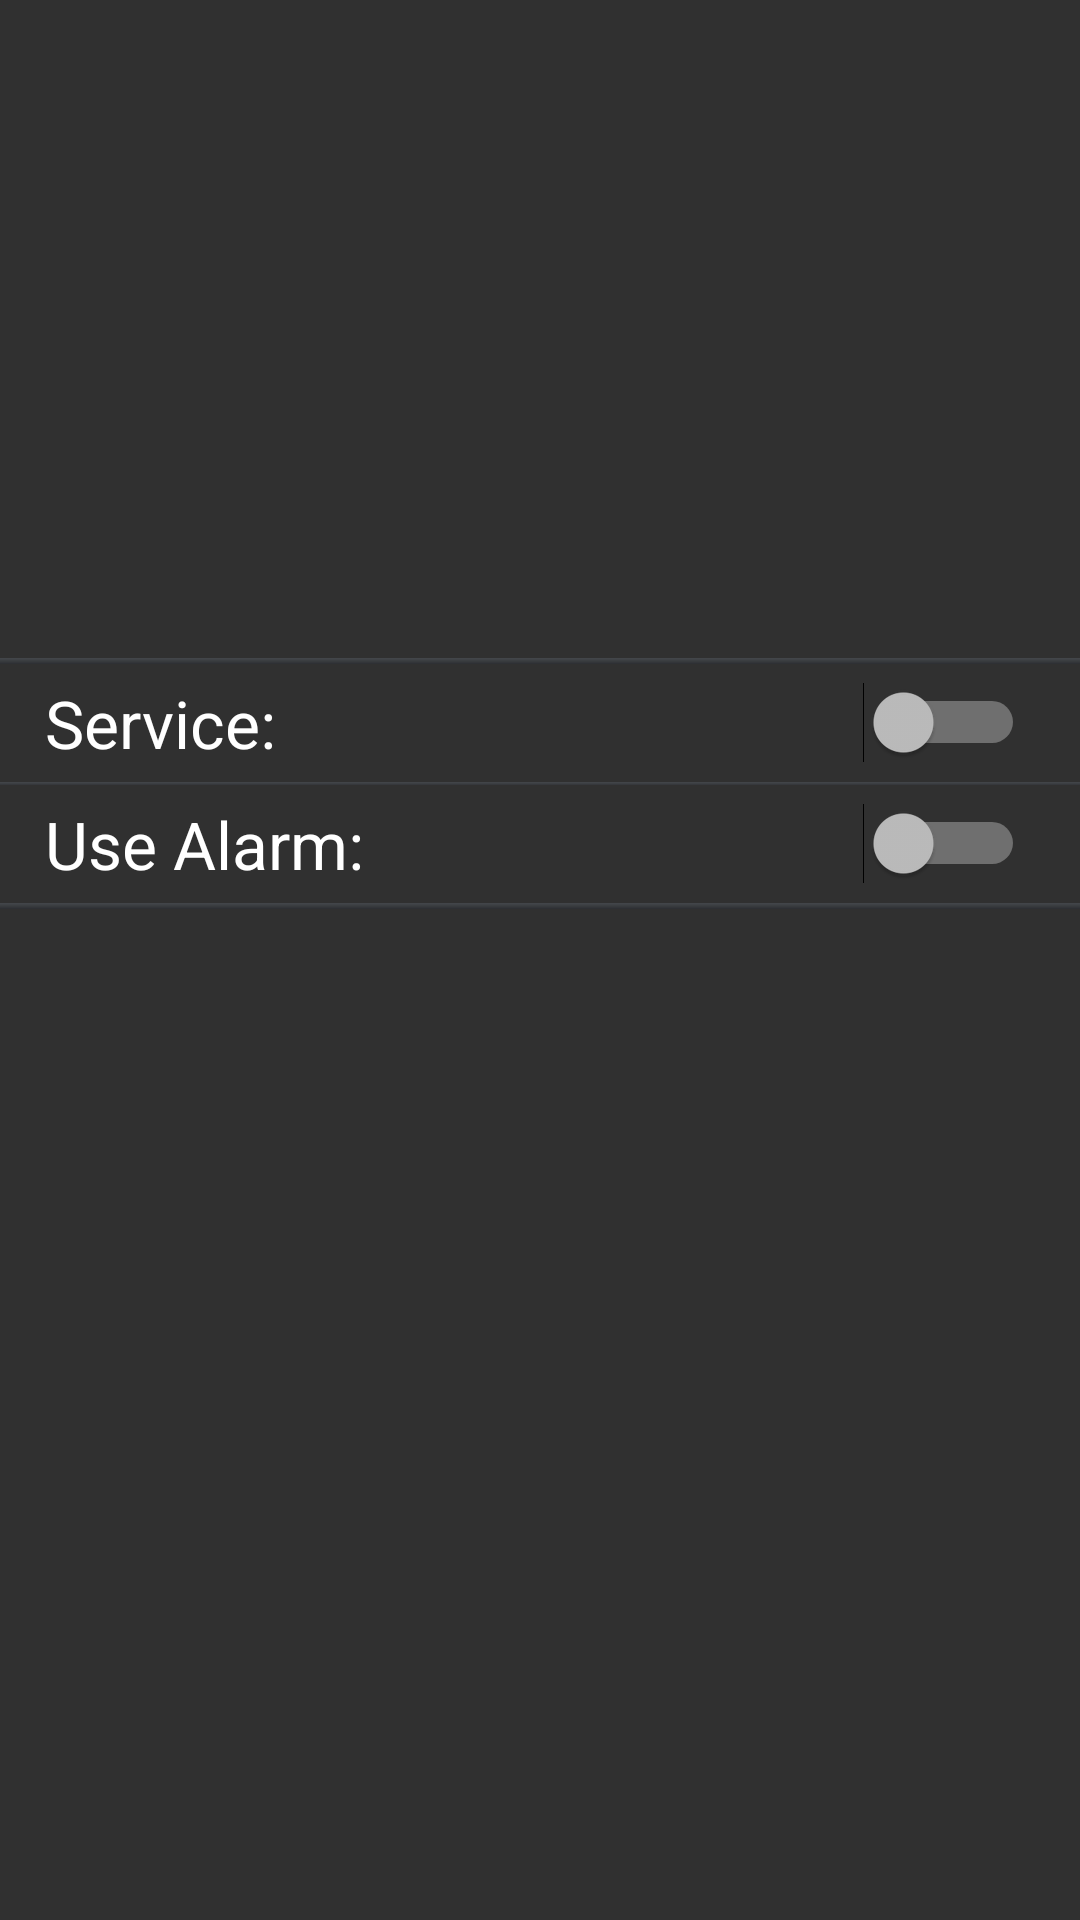

This screen was rendered from an Android layout file. Write that file and the resources it references.
<!-- AndroidManifest.xml: application theme AppTheme -->
<!-- res/layout/main.xml -->
<?xml version="1.0" encoding="utf-8"?>
<LinearLayout
	xmlns:android="http://schemas.android.com/apk/res/android"
	android:layout_height="match_parent"
	android:layout_width="match_parent"
	android:orientation="vertical"
	android:gravity="center">
	
	<LinearLayout
		android:layout_height="0dp"
		android:layout_width="match_parent"
		android:orientation="vertical"
		android:gravity="bottom"
		android:layout_weight="0.9">

		<ImageButton
			android:layout_height="2dp"
			android:layout_width="match_parent"
			android:background="@drawable/statusbar"/>

		<ImageButton
			android:layout_height="5dp"
			android:layout_width="match_parent"
			android:visibility="invisible"/>

		<LinearLayout
			android:layout_width="match_parent"
			android:layout_height="wrap_content"
			android:gravity="center"
			android:orientation="horizontal">

			<TextView
				android:layout_width="0dp"
				android:layout_height="wrap_content"
				android:layout_weight="1"
				android:text="@string/service_str"
				android:textAppearance="?android:attr/textAppearanceLarge"
				android:paddingLeft="15dp"/>

			<ImageButton
				android:layout_height="match_parent"
				android:layout_width="4dp"
				android:background="@drawable/item"
				android:layout_marginRight="12dp"/>

			<Switch
				android:id="@+id/serviceButton"
				android:layout_width="wrap_content"
				android:layout_height="wrap_content"
				android:onClick="serviceClick"/>

			<ImageButton
				android:layout_height="wrap_content"
				android:layout_width="wrap_content"
				android:visibility="invisible"
				android:layout_marginLeft="-6dp"/>

		</LinearLayout>

		<ImageButton
			android:layout_height="5dp"
			android:layout_width="match_parent"
			android:visibility="invisible"/>

		<ImageButton
			android:layout_height="1dp"
			android:layout_width="match_parent"
			android:background="@drawable/statusbar"/>

		<ImageButton
			android:layout_height="5dp"
			android:layout_width="match_parent"
			android:visibility="invisible"/>

		<LinearLayout
			android:layout_height="wrap_content"
			android:layout_width="match_parent"
			android:gravity="center"
			android:orientation="horizontal">

			<TextView
				android:layout_height="wrap_content"
				android:text="@string/alarm_str"
				android:textAppearance="?android:attr/textAppearanceLarge"
				android:layout_width="0dp"
				android:layout_weight="1"
				android:paddingLeft="15dp"/>

			<ImageButton
				android:layout_height="match_parent"
				android:layout_width="4dp"
				android:layout_marginRight="12dp"
				android:background="@drawable/item"/>

			<Switch
				android:id="@+id/alarmButton"
				android:layout_height="wrap_content"
				android:layout_width="wrap_content"
				android:onClick="alarmClick"/>

			<ImageButton
				android:layout_height="wrap_content"
				android:layout_width="wrap_content"
				android:visibility="invisible"
				android:layout_marginLeft="-6dp"/>

		</LinearLayout>

		<ImageButton
			android:layout_height="5dp"
			android:layout_width="match_parent"
			android:visibility="invisible"/>

		<ImageButton
			android:layout_height="2dp"
			android:layout_width="match_parent"
			android:background="@drawable/statusbar"/>

	</LinearLayout>

	<LinearLayout
		android:layout_height="0dp"
		android:layout_width="match_parent"
		android:orientation="vertical"
		android:layout_weight="1"
		android:gravity="top"
		android:layout_marginLeft="3dp"
		android:layout_marginRight="3dp">

		<TextView
			android:id="@+id/bottom_text"
			android:layout_height="wrap_content"
			android:text="@string/empty"
			android:layout_width="match_parent"
			android:layout_marginTop="3dp"
			android:layout_marginBottom="3dp"/>

		<TextView
			android:id="@+id/italics_text"
			android:text="@string/empty"
			android:layout_height="wrap_content"
			android:layout_width="match_parent"
			android:textStyle="italic"
			android:clickable="true"
			android:onClick="releaseAudioMix"/>

	</LinearLayout>

</LinearLayout>
<!-- resources referenced by this layout -->
<resources>
  <!-- drawable statusbar: png bitmap (drawable-hdpi, 363 bytes) -->
  <string name="alarm_str">Use Alarm:</string>
  <string name="empty" />
  <string name="service_str">Service:</string>
  <style name="AppTheme" parent="@android:style/Theme.Holo.NoActionBar">
  		<item name="android:windowBackground">@color/grey</item>
  	</style>
  <color name="grey">#FF303030</color>
</resources>
